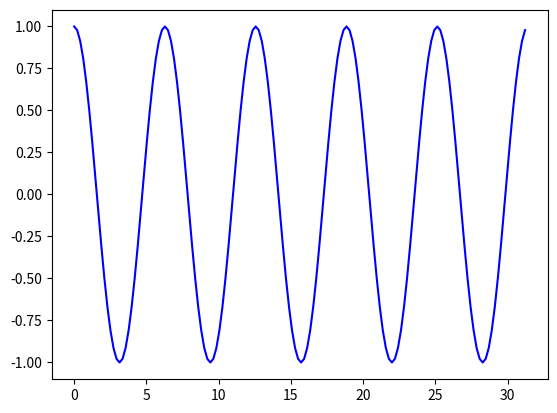

Recreate this plot in Python.
#this is a comment
from math import radians
import numpy as np     # installed with matplotlib
import matplotlib.pyplot as plt

def main():
    x = np.arange(0, radians(1800), radians(12))
    plt.plot(x, np.cos(x), 'b')
    plt.show()

main()
